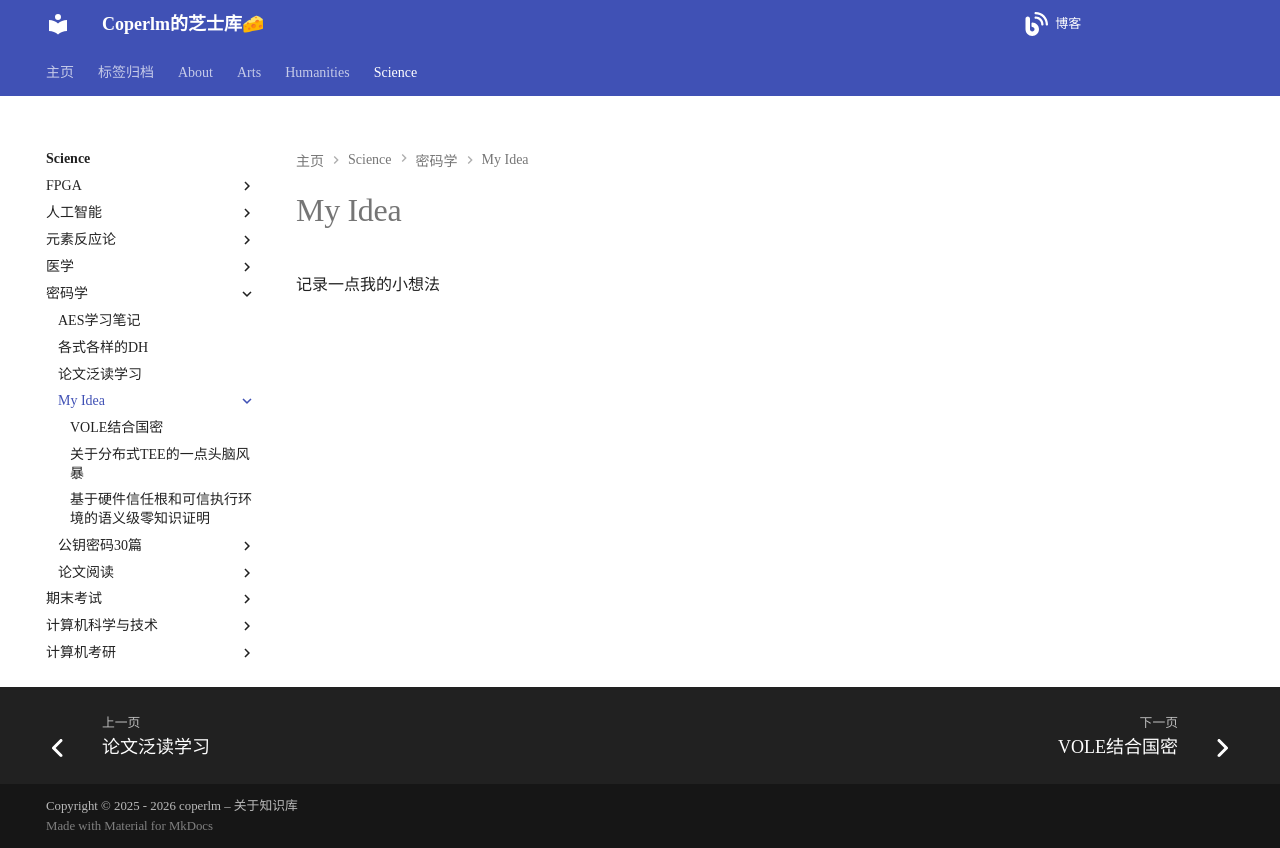

repository: coperlm/KnowledgeBase · page: science/密码学/My_Idea/index.html · generator: mkdocs

# My Idea

记录一点我的小想法
